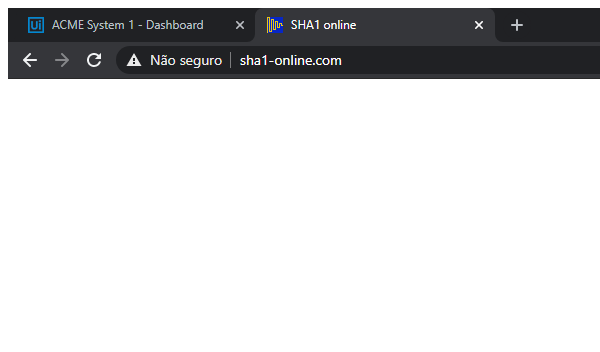
Task: Calculate Client Security Hash  
Workflow: wf_Sha1OnlineClose

Step 1: Attach Browser 'chrome.exe  SHA1 online' in window 'SHA1 online' (chrome.exe)
